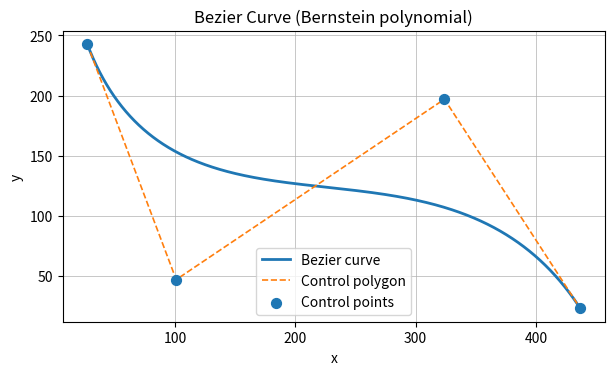

Write the Python code that produced this figure.
import math
import numpy as np
import matplotlib.pyplot as plt

def nCr(n, r):
    return math.comb(n, r)

def bernstein(n, k, u):
    return nCr(n, k) * (u**k) * ((1 - u)**(n - k))

def bezier_points(control_points, steps=10000):
    """
    control_points: list of (x, y)
    steps: number of samples between u in [0,1]
    returns: (xs, ys) of Bezier curve
    """
    pts = np.array(control_points, dtype=float)
    n = len(pts) - 1
    us = np.linspace(0.0, 1.0, steps)
    # Precompute all Bernstein basis values for efficiency
    B = np.stack([[bernstein(n, k, u) for k in range(n + 1)] for u in us], axis=0)  # [steps, n+1]
    curve = B @ pts  # matrix multiply -> [steps, 2]
    return curve[:, 0], curve[:, 1]

def plot_bezier(control_points, steps=10000):
    xs, ys = bezier_points(control_points, steps=steps)

    # Plot curve
    plt.figure(figsize=(7, 5))
    plt.plot(xs, ys, linewidth=2, label="Bezier curve")

    # Control polygon
    cx = [p[0] for p in control_points]
    cy = [p[1] for p in control_points]
    plt.plot(cx, cy, linestyle="--", linewidth=1.2, label="Control polygon")

    # Control points
    plt.scatter(cx, cy, s=50, zorder=3, label="Control points")

    plt.title("Bezier Curve (Bernstein polynomial)")
    plt.xlabel("x"); plt.ylabel("y")
    plt.grid(True, linewidth=0.5)
    plt.gca().set_aspect("equal", adjustable="box")
    plt.legend()
    plt.show()

if __name__ == "__main__":
    # Control points
    control_pts = [(27, 243), (101, 47), (324, 197), (437, 23)]
    plot_bezier(control_pts, steps=10000)  # steps≈1/eps; 10000 ~ eps=0.0001
